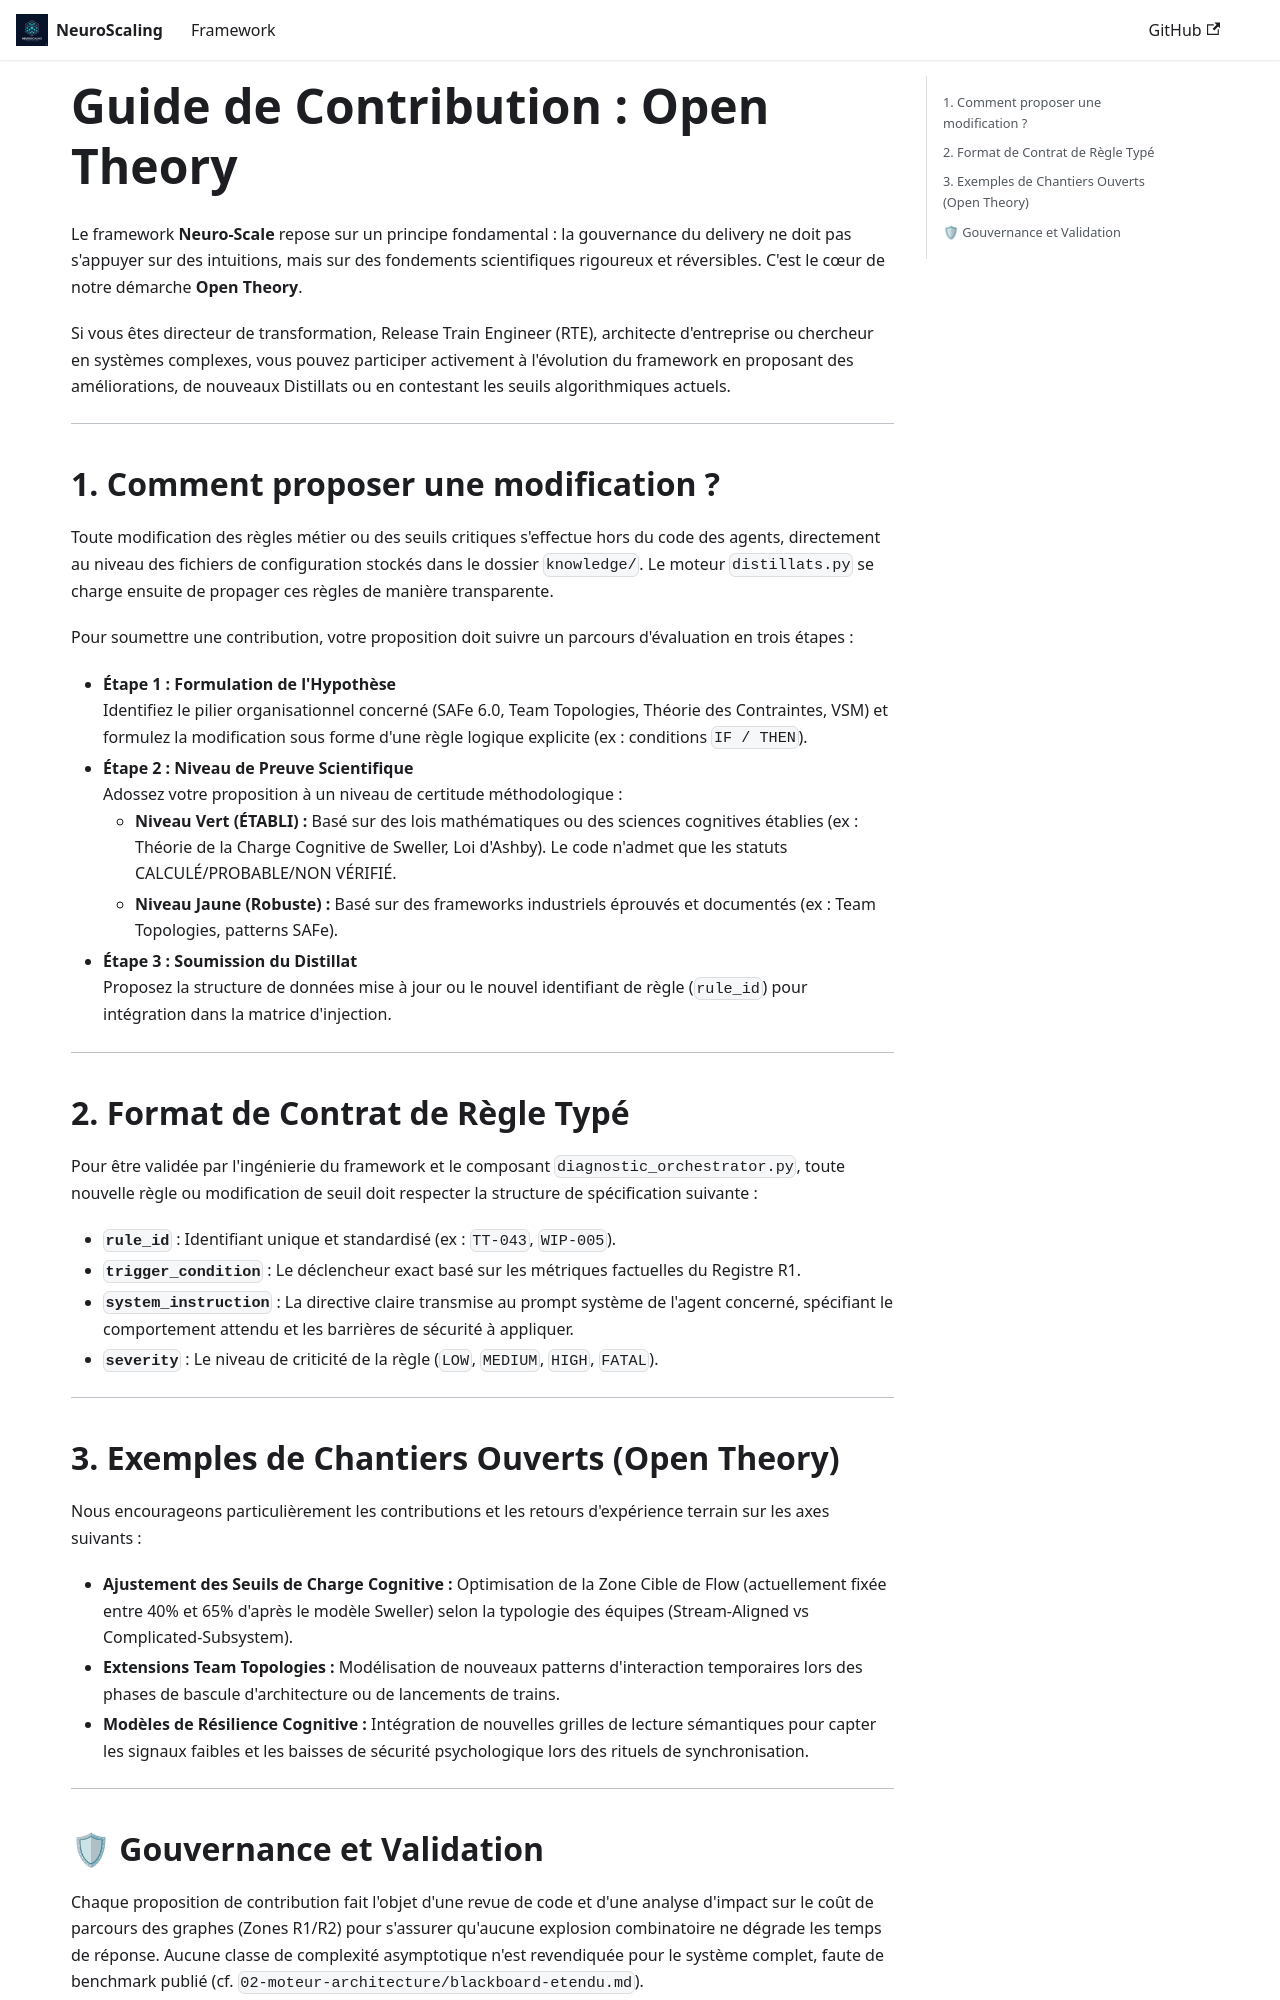

repository: francklambinet-del/NeuroScaling · page: ressources/contribution/index.html · generator: docusaurus

---
id: contribution
title: "🤝 Guide de Contribution : Open Theory & Seuils Algorithmiques"
sidebar_label: "🤝 Contribution"
slug: /ressources/contribution
---

# Guide de Contribution : Open Theory

Le framework **Neuro-Scale** repose sur un principe fondamental : la gouvernance du delivery ne doit pas s'appuyer sur des intuitions, mais sur des fondements scientifiques rigoureux et réversibles. C'est le cœur de notre démarche **Open Theory**.

Si vous êtes directeur de transformation, Release Train Engineer (RTE), architecte d'entreprise ou chercheur en systèmes complexes, vous pouvez participer activement à l'évolution du framework en proposant des améliorations, de nouveaux Distillats ou en contestant les seuils algorithmiques actuels.

---

## 1. Comment proposer une modification ?

Toute modification des règles métier ou des seuils critiques s'effectue hors du code des agents, directement au niveau des fichiers de configuration stockés dans le dossier `knowledge/`. Le moteur `distillats.py` se charge ensuite de propager ces règles de manière transparente.

Pour soumettre une contribution, votre proposition doit suivre un parcours d'évaluation en trois étapes :

* **Étape 1 : Formulation de l'Hypothèse**  
  Identifiez le pilier organisationnel concerné (SAFe 6.0, Team Topologies, Théorie des Contraintes, VSM) et formulez la modification sous forme d'une règle logique explicite (ex : conditions `IF / THEN`).
* **Étape 2 : Niveau de Preuve Scientifique**  
  Adossez votre proposition à un niveau de certitude méthodologique :
  * **Niveau Vert (ÉTABLI) :** Basé sur des lois mathématiques ou des sciences cognitives établies (ex : Théorie de la Charge Cognitive de Sweller, Loi d'Ashby) — *correction de vocabulaire : le code n'admet que CALCULÉ/PROBABLE/NON VÉRIFIÉ, jamais "Irréfutable"*.
  * **Niveau Jaune (Robuste) :** Basé sur des frameworks industriels éprouvés et documentés (ex : Team Topologies, patterns SAFe).
* **Étape 3 : Soumission du Distillat**  
  Proposez la structure de données mise à jour ou le nouvel identifiant de règle (`rule_id`) pour intégration dans la matrice d'injection.

---

## 2. Format de Contrat de Règle Typé

Pour être validée par l'ingénierie du framework et le composant `diagnostic_orchestrator.py`, toute nouvelle règle ou modification de seuil doit respecter la structure de spécification suivante :

* **`rule_id`** : Identifiant unique et standardisé (ex : `TT-043`, `WIP-005`).
* **`trigger_condition`** : Le déclencheur exact basé sur les métriques factuelles du Registre R1.
* **`system_instruction`** : La directive claire transmise au prompt système de l'agent concerné, spécifiant le comportement attendu et les barrières de sécurité à appliquer.
* **`severity`** : Le niveau de criticité de la règle (`LOW`, `MEDIUM`, `HIGH`, `FATAL`).

---
